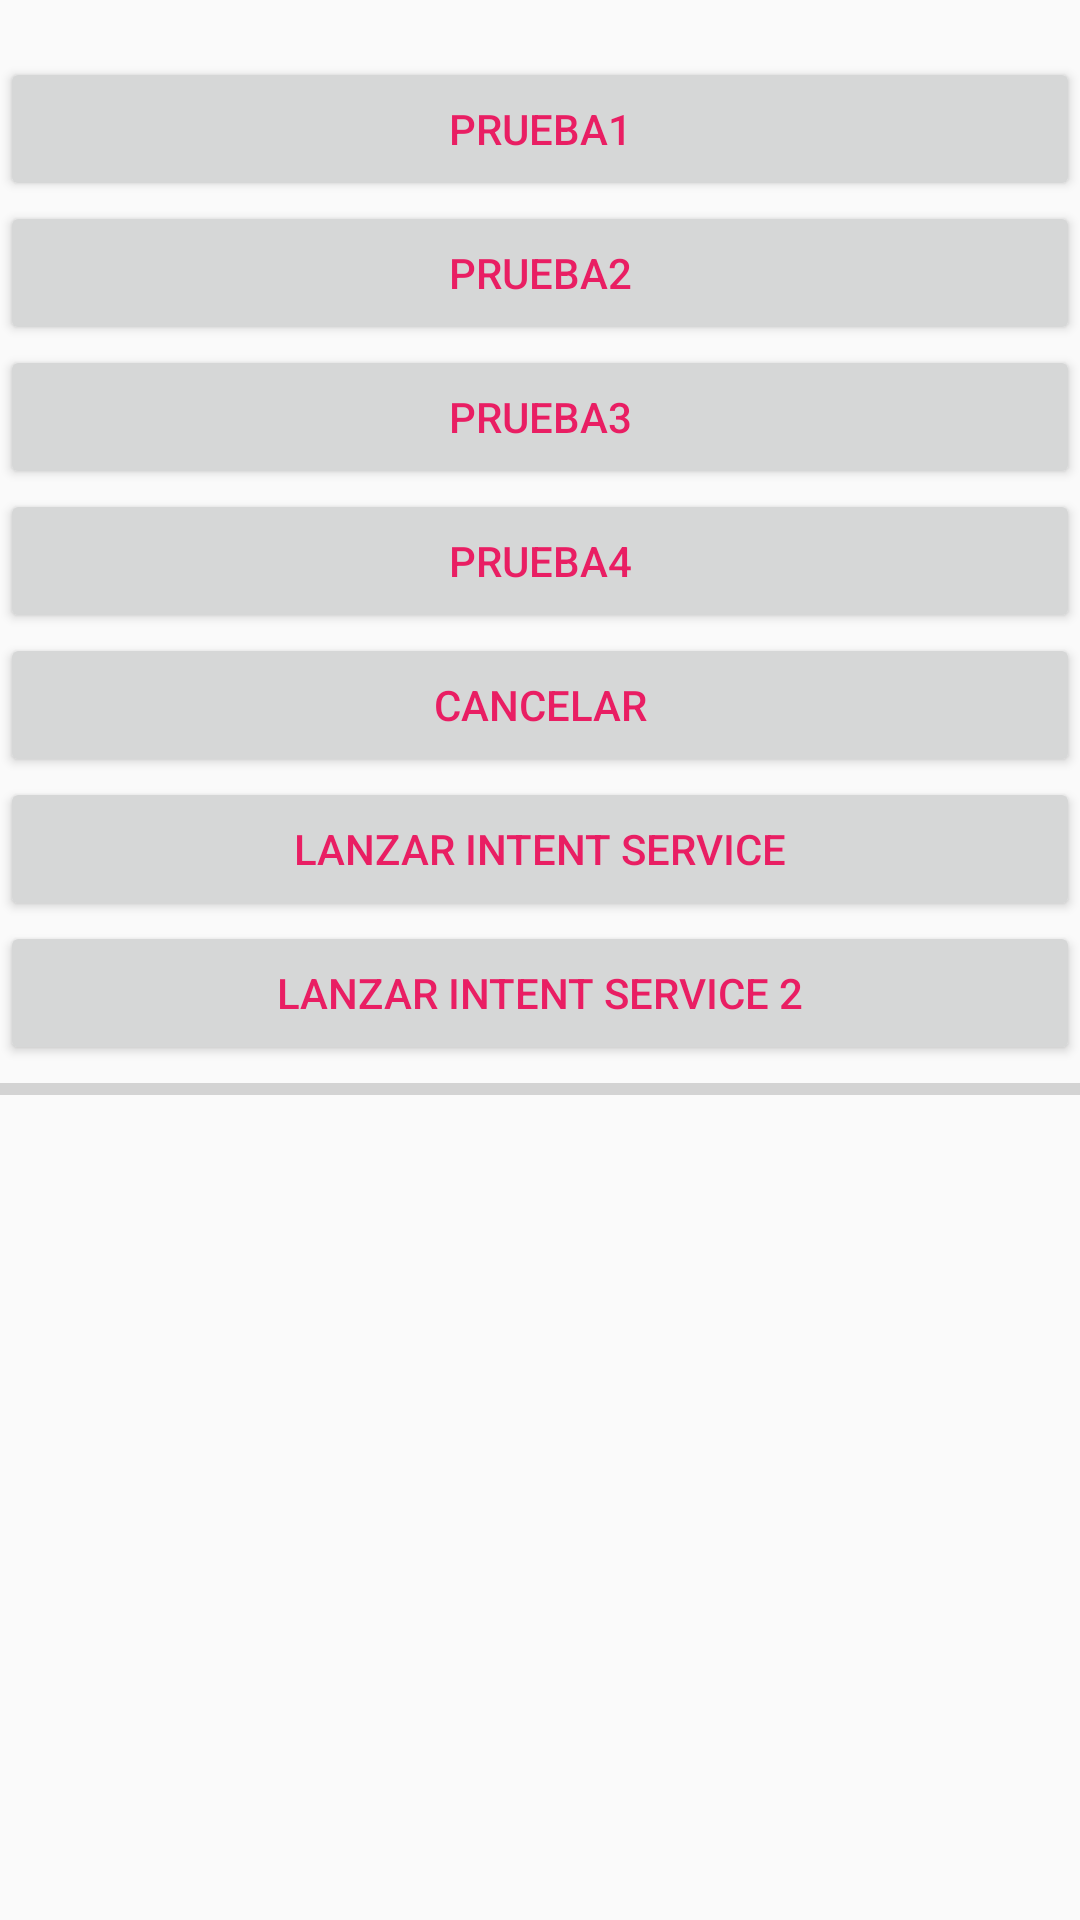

Write the Android layout XML for this screen, with the resource values it uses.
<!-- AndroidManifest.xml: application theme AppTheme -->
<!-- res/layout/activity_main2.xml -->
<?xml version="1.0" encoding="utf-8"?>
<LinearLayout xmlns:android="http://schemas.android.com/apk/res/android"
    xmlns:app="http://schemas.android.com/apk/res-auto"
    xmlns:tools="http://schemas.android.com/tools"
    android:layout_width="match_parent"
    android:layout_height="match_parent"
    android:orientation="vertical"
    tools:context=".MainActivity2">
<TextView
    android:id="@+id/resultado"
    android:layout_width="match_parent"
    android:layout_height="wrap_content"></TextView>
    <Button
        android:text="Prueba1"
        android:id="@+id/btn1"
        android:layout_width="match_parent"
        android:layout_height="wrap_content"></Button>
    <Button
        android:text="Prueba2"
        android:id="@+id/btn2"
        android:layout_width="match_parent"
        android:layout_height="wrap_content"></Button>
    <Button
        android:text="Prueba3"
        android:id="@+id/btn3"
        android:layout_width="match_parent"
        android:layout_height="wrap_content"></Button>
    <Button
        android:text="Prueba4"
        android:id="@+id/btn4"
        android:layout_width="match_parent"
        android:layout_height="wrap_content"></Button>
    <Button
        android:text="Cancelar"
        android:id="@+id/btn5"
        android:layout_width="match_parent"
        android:layout_height="wrap_content"></Button>
    <Button
        android:text="Lanzar Intent Service"
        android:id="@+id/btn6"
        android:layout_width="match_parent"
        android:layout_height="wrap_content"></Button>
    <Button
        android:text="Lanzar Intent Service 2"
        android:id="@+id/btn7"
        android:layout_width="match_parent"
        android:layout_height="wrap_content"></Button>
    <ProgressBar
        android:id="@+id/progressBar"
        style="?android:attr/progressBarStyleHorizontal"
        android:layout_width="match_parent"
        android:layout_height="wrap_content" />

</LinearLayout>
<!-- resources referenced by this layout -->
<resources>
  <style name="AppTheme" parent="Theme.AppCompat.Light.NoActionBar">
          
          <item name="colorPrimary">@color/colorPrimary</item>
          <item name="colorPrimaryDark">@color/colorPrimaryDark</item>
          <item name="colorAccent">@color/colorAccent</item>
          <item name="android:textColorPrimary">#E91E63</item>
      </style>
  <color name="colorPrimary">#6200EE</color>
  <color name="colorPrimaryDark">#3700B3</color>
  <color name="colorAccent">#03DAC5</color>
</resources>
